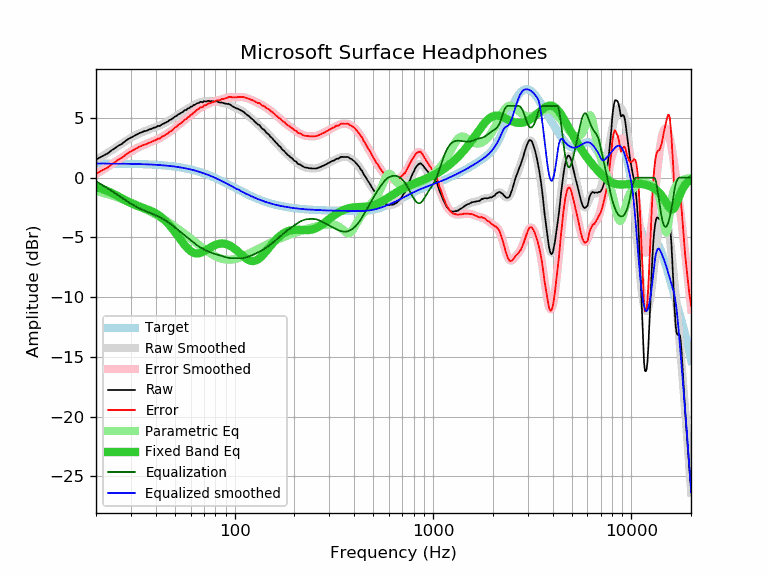

Source data for this figure (header and first rows):
frequency, raw, error, smoothed, error_smoothed, equalization, parametric_eq, equalized_raw, equalized_smoothed, target
20, 1.50, 0.32, 1.48, 0.30, -0.30, -0.78, 1.20, 1.18, 1.18
21, 1.70, 0.52, 1.69, 0.51, -0.51, -0.89, 1.19, 1.18, 1.18
22, 1.87, 0.69, 1.90, 0.72, -0.72, -1.01, 1.16, 1.18, 1.18
23, 2.04, 0.87, 2.10, 0.92, -0.92, -1.15, 1.12, 1.18, 1.18
24, 2.29, 1.12, 2.29, 1.12, -1.12, -1.29, 1.18, 1.18, 1.18
25, 2.48, 1.31, 2.49, 1.31, -1.31, -1.43, 1.17, 1.17, 1.17
26, 2.68, 1.51, 2.67, 1.50, -1.50, -1.58, 1.18, 1.17, 1.17
27, 2.82, 1.66, 2.85, 1.69, -1.69, -1.73, 1.14, 1.17, 1.17
28, 3.03, 1.87, 3.02, 1.86, -1.86, -1.88, 1.17, 1.16, 1.16
29, 3.21, 2.06, 3.19, 2.03, -2.03, -2.01, 1.19, 1.16, 1.16
30, 3.34, 2.19, 3.33, 2.18, -2.18, -2.13, 1.16, 1.15, 1.15
31, 3.47, 2.33, 3.47, 2.32, -2.32, -2.24, 1.15, 1.15, 1.15
32, 3.58, 2.44, 3.59, 2.45, -2.45, -2.34, 1.14, 1.14, 1.14
33, 3.71, 2.58, 3.69, 2.56, -2.56, -2.42, 1.16, 1.14, 1.14
34, 3.79, 2.67, 3.79, 2.66, -2.66, -2.49, 1.13, 1.13, 1.13
35, 3.88, 2.76, 3.87, 2.75, -2.75, -2.57, 1.13, 1.12, 1.12
36, 3.92, 2.81, 3.95, 2.84, -2.84, -2.64, 1.09, 1.11, 1.11
37, 4.02, 2.92, 4.02, 2.92, -2.92, -2.71, 1.11, 1.10, 1.10
38, 4.07, 2.98, 4.09, 2.99, -2.99, -2.80, 1.08, 1.10, 1.10
39, 4.17, 3.09, 4.16, 3.07, -3.07, -2.89, 1.10, 1.09, 1.09
40, 4.20, 3.13, 4.23, 3.15, -3.15, -2.99, 1.05, 1.07, 1.07
41, 4.32, 3.26, 4.30, 3.23, -3.23, -3.10, 1.09, 1.06, 1.06
42, 4.32, 3.27, 4.37, 3.32, -3.32, -3.22, 1.01, 1.05, 1.05
43, 4.46, 3.43, 4.45, 3.41, -3.41, -3.35, 1.05, 1.04, 1.04
44, 4.52, 3.50, 4.53, 3.51, -3.51, -3.50, 1.02, 1.02, 1.02
45, 4.61, 3.60, 4.62, 3.61, -3.61, -3.65, 1.01, 1.01, 1.01
46, 4.68, 3.69, 4.71, 3.71, -3.71, -3.81, 0.97, 0.99, 0.99
47, 4.82, 3.85, 4.80, 3.82, -3.82, -3.99, 1.00, 0.98, 0.98
48, 4.87, 3.91, 4.90, 3.93, -3.93, -4.17, 0.94, 0.96, 0.96
49, 4.99, 4.05, 4.99, 4.05, -4.05, -4.35, 0.95, 0.94, 0.94
50, 5.10, 4.18, 5.09, 4.16, -4.16, -4.54, 0.94, 0.92, 0.92
51, 5.17, 4.27, 5.18, 4.28, -4.28, -4.74, 0.90, 0.90, 0.90
52, 5.29, 4.41, 5.27, 4.39, -4.39, -4.93, 0.90, 0.88, 0.88
53, 5.35, 4.49, 5.36, 4.50, -4.50, -5.12, 0.85, 0.86, 0.86
54, 5.44, 4.60, 5.45, 4.61, -4.61, -5.30, 0.84, 0.84, 0.84
55, 5.51, 4.70, 5.53, 4.72, -4.72, -5.48, 0.80, 0.82, 0.82
56, 5.65, 4.86, 5.61, 4.82, -4.82, -5.64, 0.83, 0.79, 0.79
57, 5.65, 4.89, 5.69, 4.92, -4.92, -5.79, 0.73, 0.77, 0.77
58, 5.79, 5.05, 5.77, 5.03, -5.03, -5.93, 0.77, 0.74, 0.74
59, 5.80, 5.09, 5.84, 5.13, -5.13, -6.05, 0.68, 0.71, 0.71
60, 5.93, 5.25, 5.91, 5.23, -5.23, -6.14, 0.71, 0.68, 0.68
61, 5.95, 5.30, 5.98, 5.33, -5.33, -6.22, 0.63, 0.66, 0.66
62, 6.06, 5.44, 6.05, 5.42, -5.42, -6.28, 0.64, 0.63, 0.63
63, 6.09, 5.50, 6.11, 5.51, -5.51, -6.32, 0.58, 0.60, 0.60
64, 6.17, 5.61, 6.17, 5.60, -5.60, -6.34, 0.57, 0.56, 0.56
65, 6.23, 5.70, 6.22, 5.68, -5.68, -6.34, 0.55, 0.53, 0.53
66, 6.24, 5.75, 6.26, 5.76, -5.76, -6.33, 0.48, 0.50, 0.50
67, 6.34, 5.88, 6.29, 5.83, -5.83, -6.30, 0.51, 0.46, 0.46
68, 6.32, 5.89, 6.32, 5.89, -5.89, -6.26, 0.43, 0.43, 0.43
69, 6.29, 5.90, 6.35, 5.95, -5.95, -6.22, 0.34, 0.39, 0.39
70, 6.39, 6.04, 6.37, 6.01, -6.01, -6.16, 0.39, 0.36, 0.36
71, 6.37, 6.05, 6.38, 6.06, -6.06, -6.11, 0.32, 0.32, 0.32
72, 6.36, 6.08, 6.39, 6.10, -6.10, -6.05, 0.26, 0.29, 0.29
73, 6.41, 6.17, 6.40, 6.15, -6.15, -5.99, 0.26, 0.25, 0.25
74, 6.42, 6.22, 6.40, 6.19, -6.19, -5.92, 0.23, 0.21, 0.21
75, 6.38, 6.21, 6.40, 6.23, -6.23, -5.87, 0.15, 0.17, 0.17
76, 6.40, 6.27, 6.40, 6.27, -6.27, -5.81, 0.13, 0.13, 0.13
77, 6.39, 6.30, 6.40, 6.31, -6.31, -5.76, 0.09, 0.09, 0.09
78, 6.39, 6.34, 6.39, 6.34, -6.34, -5.71, 0.05, 0.05, 0.05
79, 6.36, 6.35, 6.38, 6.37, -6.37, -5.66, -0.01, 0.01, 0.01
... 553 more rows
